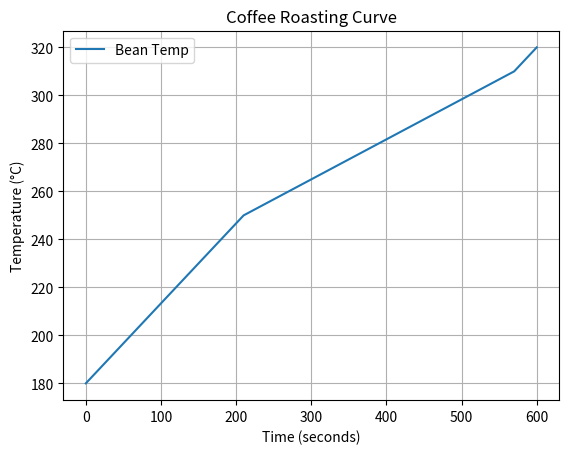

This figure's Python source:
import matplotlib.pyplot as plt
import numpy as np

# Define the coffee bean temperature data
bean_temp = np.array([180, 190, 200, 210, 220, 230, 240, 250, 255, 260, 265, 
                    270, 275, 280, 285, 290, 295, 300, 305, 310, 320])

# Define the time data in seconds
time = np.linspace(0, 600, len(bean_temp))  # 600 seconds = 10 minutes

# Plot the bean temperature curve
plt.plot(time, bean_temp, label='Bean Temp')

# Add labels and title
plt.xlabel('Time (seconds)')
plt.ylabel('Temperature (°C)')
plt.title('Coffee Roasting Curve')

# Add grid and legend
plt.grid(True)
plt.legend()

# Show the plot
plt.show()
